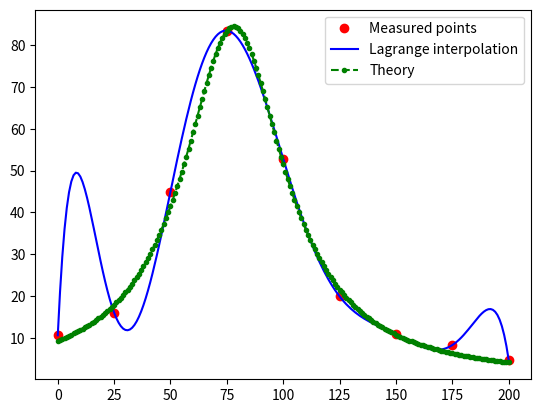

The script that saved this image:
energies = range(0, 201, 25)
data = [10.6, 16.0, 45.0, 83.5, 52.8, 19.9, 10.8, 8.25, 4.7]


def get_interpolated_function_value(x, values, measurements):
    lambdas = []
    for outer_ind in range(len(values)):
        lamb = 1.
        for inner_ind in range(0, outer_ind):
            lamb *= (x-values[inner_ind])/(values[outer_ind] - values[inner_ind])            
        for inner_ind in range(outer_ind+ 1, len(values)):
            lamb *= (x-values[inner_ind])/(values[outer_ind] - values[inner_ind])
        lambdas.append(lamb)
    sum = 0.
    for lamb, measurement in zip(lambdas, measurements):
        sum += lamb*measurement
    return sum

import matplotlib.pyplot as plt

plt.plot(energies, data, 'ro', label='Measured points')

rng = range(0, 201, 1)
scale = 1.

interpolated = [get_interpolated_function_value(x, energies, data) for x in rng]
max_interpolated = max(interpolated)
max_index = [i for i, j in enumerate(interpolated) if j == max_interpolated][0]
theoretical = [1./( (x - 78.)**2 + 55**2/4. ) for x in rng]
scale = interpolated[max_index]/theoretical[max_index]

plt.plot(rng, [get_interpolated_function_value(x, energies, data) for x in rng], 'b-', label='Lagrange interpolation')
plt.plot(rng, [scale*x for x in theoretical], 'g.--', label='Theory')
plt.legend(loc='upper right')
plt.show()
